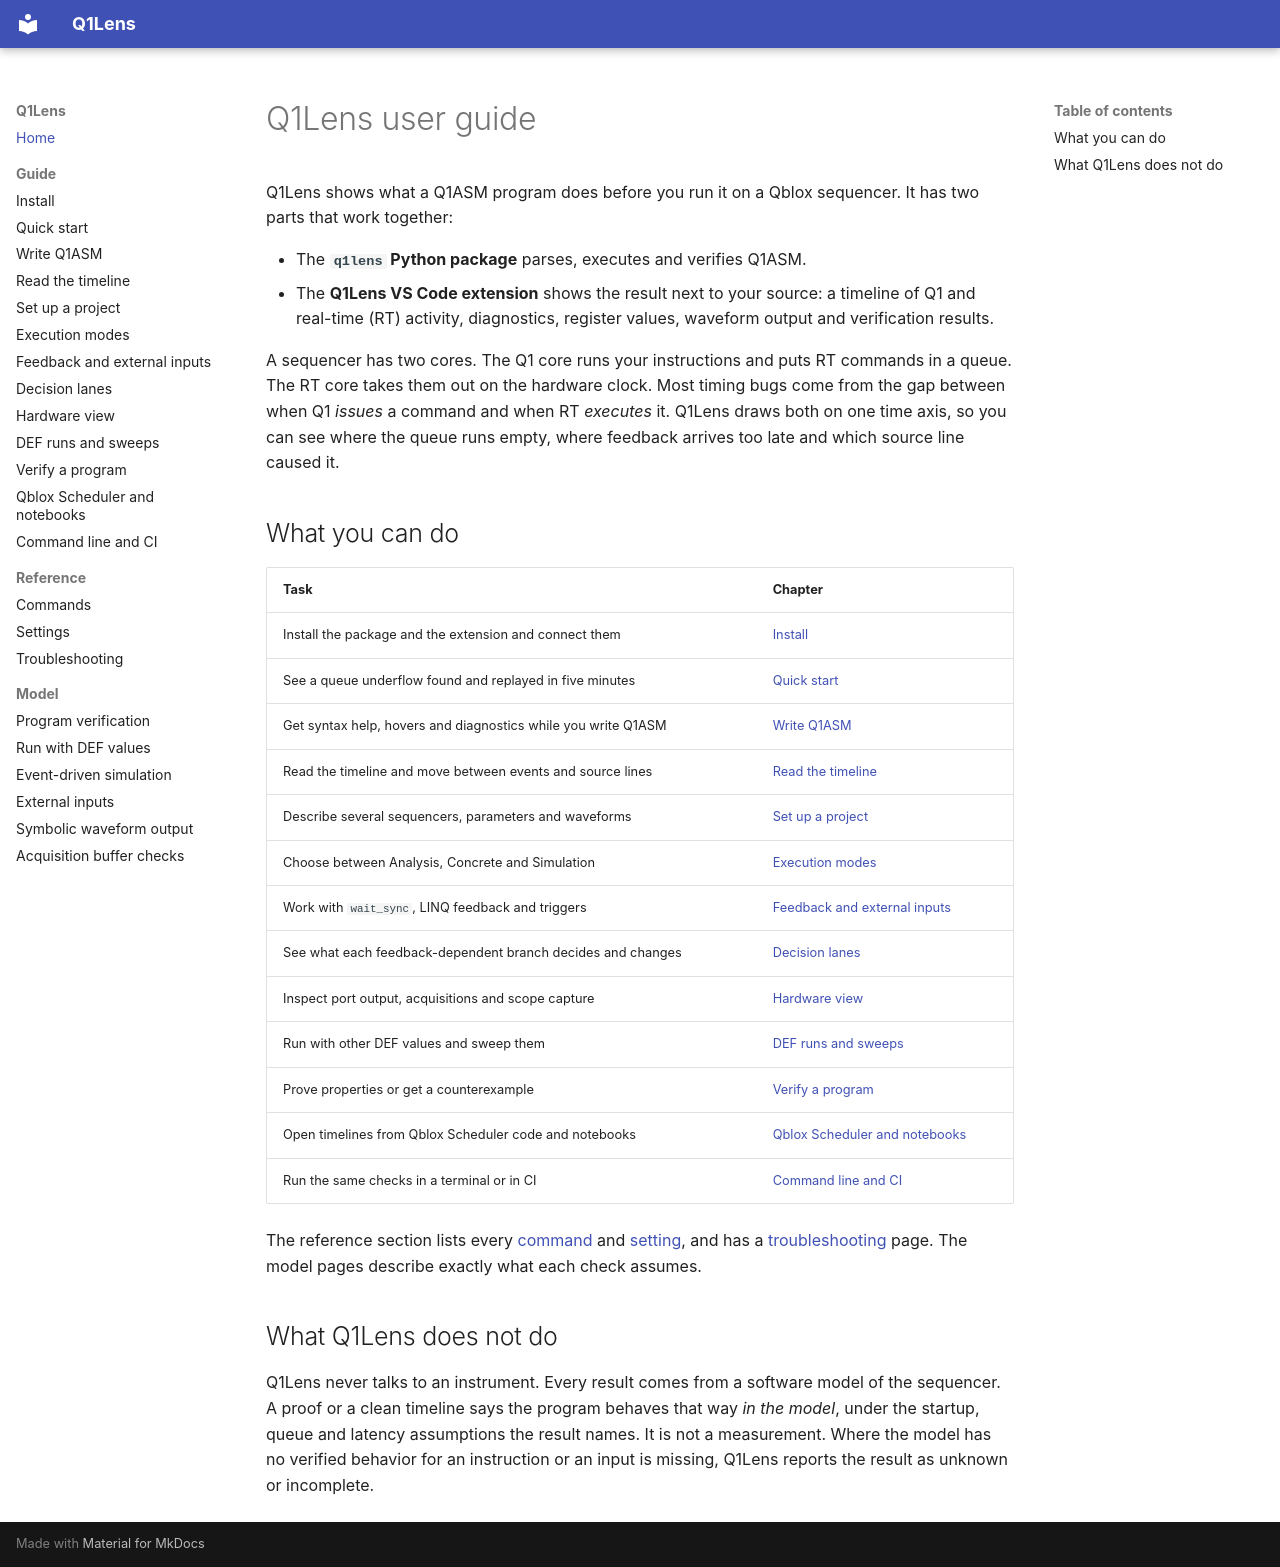

repository: ikjin2/q1lens · page: index.html · generator: mkdocs

# Q1Lens user guide

Q1Lens shows what a Q1ASM program does before you run it on a Qblox sequencer. It has two parts that work together:

- The **`q1lens` Python package** parses, executes and verifies Q1ASM.
- The **Q1Lens VS Code extension** shows the result next to your source: a timeline of Q1 and real-time (RT) activity, diagnostics, register values, waveform output and verification results.

A sequencer has two cores. The Q1 core runs your instructions and puts RT commands in a queue. The RT core takes them out on the hardware clock. Most timing bugs come from the gap between when Q1 *issues* a command and when RT *executes* it. Q1Lens draws both on one time axis, so you can see where the queue runs empty, where feedback arrives too late and which source line caused it.

## What you can do

| Task | Chapter |
| --- | --- |
| Install the package and the extension and connect them | [Install](guide/install.md) |
| See a queue underflow found and replayed in five minutes | [Quick start](guide/quick-start.md) |
| Get syntax help, hovers and diagnostics while you write Q1ASM | [Write Q1ASM](guide/editing.md) |
| Read the timeline and move between events and source lines | [Read the timeline](guide/timeline.md) |
| Describe several sequencers, parameters and waveforms | [Set up a project](guide/projects.md) |
| Choose between Analysis, Concrete and Simulation | [Execution modes](guide/execution-modes.md) |
| Work with `wait_sync`, LINQ feedback and triggers | [Feedback and external inputs](guide/feedback-and-inputs.md) |
| See what each feedback-dependent branch decides and changes | [Decision lanes](guide/decision-lanes.md) |
| Inspect port output, acquisitions and scope capture | [Hardware view](guide/hardware.md) |
| Run with other DEF values and sweep them | [DEF runs and sweeps](guide/def-sweep.md) |
| Prove properties or get a counterexample | [Verify a program](guide/verification.md) |
| Open timelines from Qblox Scheduler code and notebooks | [Qblox Scheduler and notebooks](guide/scheduler-notebook.md) |
| Run the same checks in a terminal or in CI | [Command line and CI](guide/cli.md) |

The reference section lists every [command](reference/commands.md) and [setting](reference/settings.md), and has a [troubleshooting](reference/troubleshooting.md) page. The model pages describe exactly what each check assumes.

## What Q1Lens does not do

Q1Lens never talks to an instrument. Every result comes from a software model of the sequencer. A proof or a clean timeline says the program behaves that way *in the model*, under the startup, queue and latency assumptions the result names. It is not a measurement. Where the model has no verified behavior for an instruction or an input is missing, Q1Lens reports the result as unknown or incomplete.
